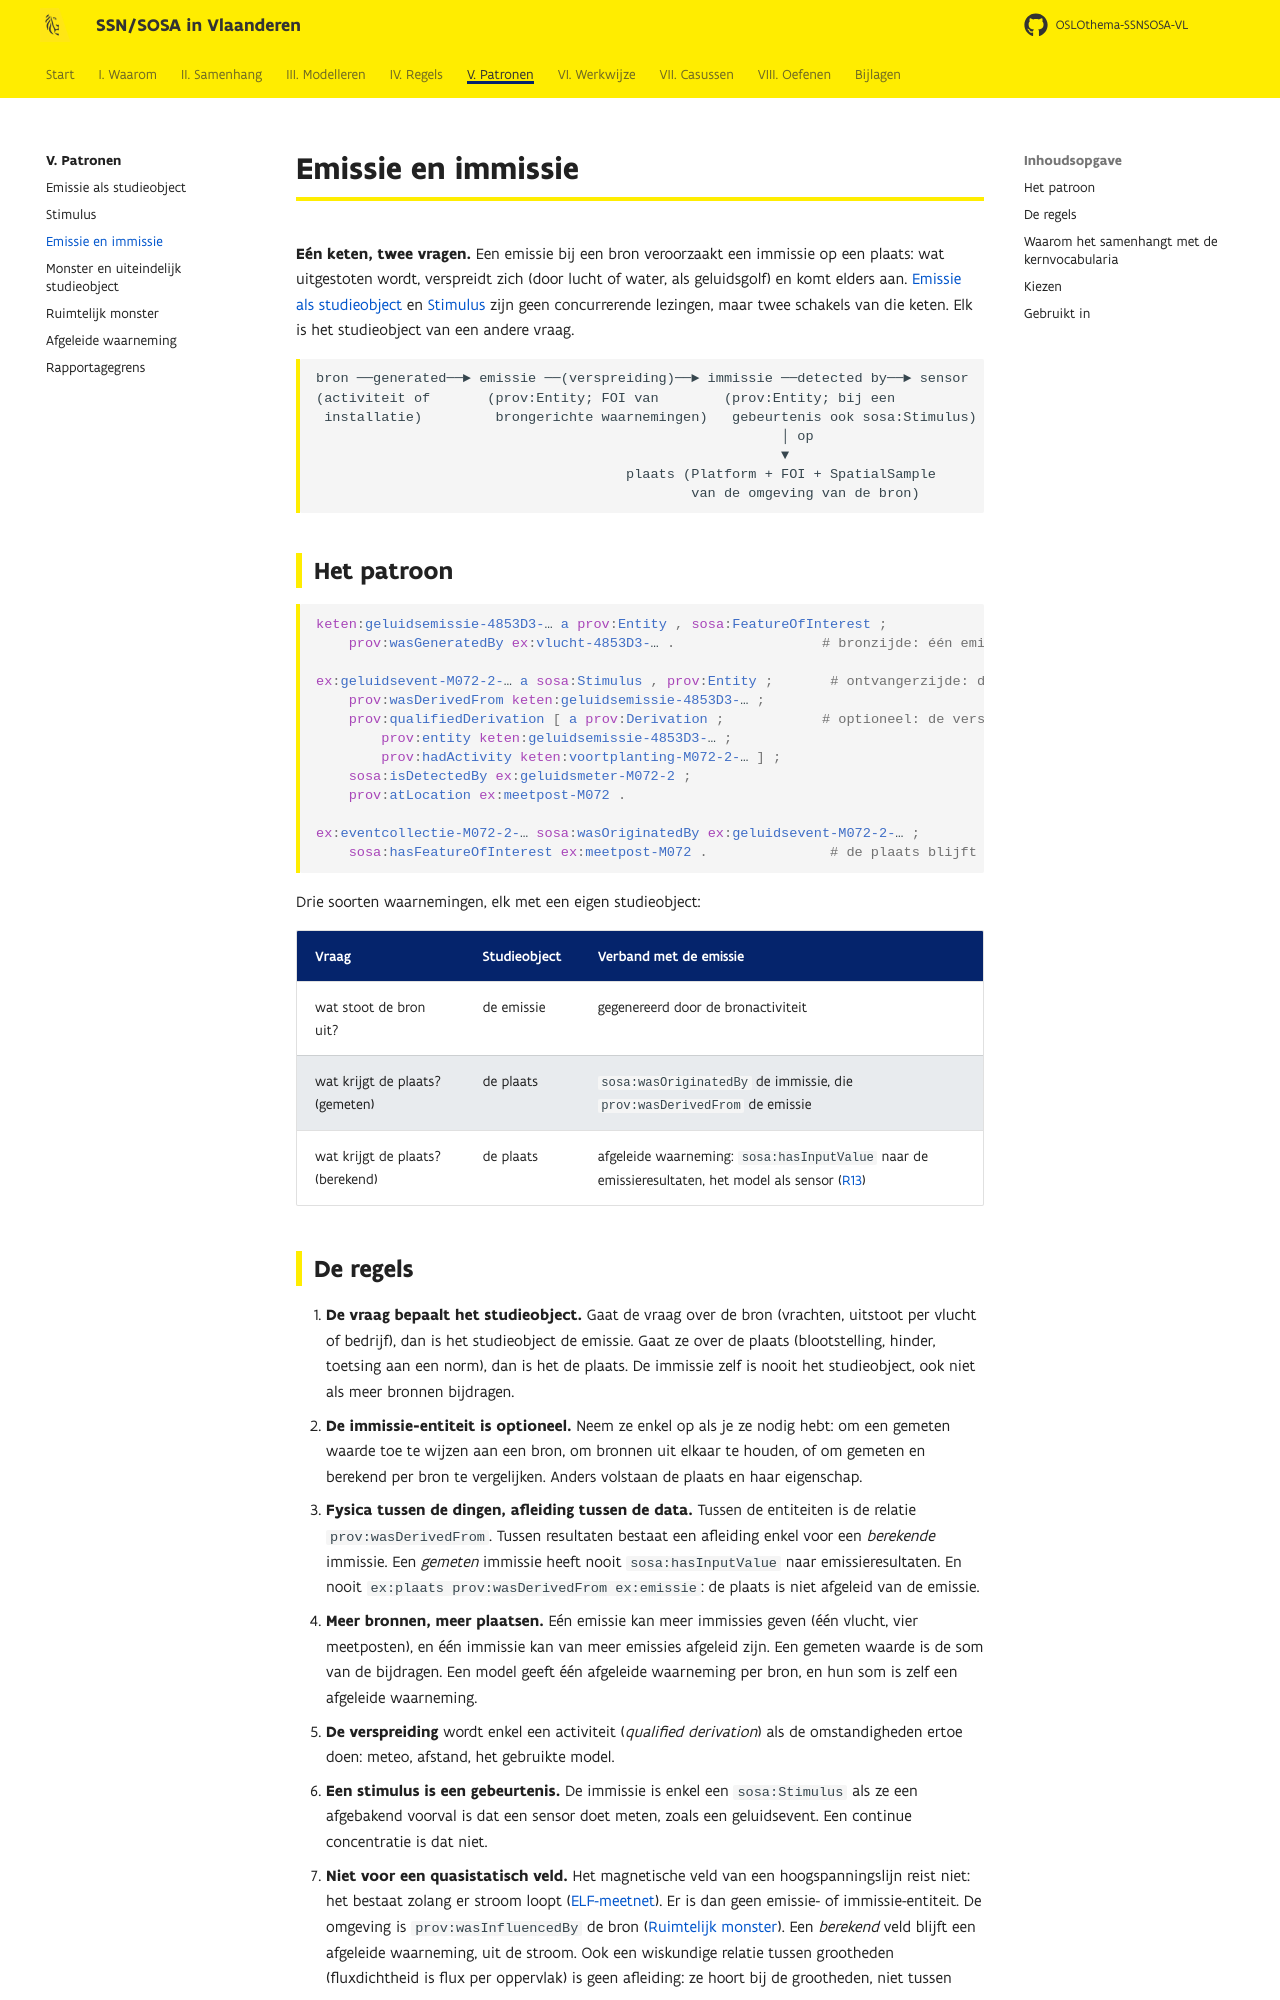

repository: Informatievlaanderen/OSLOthema-SSNSOSA-VL · page: patronen/emissie-immissie/index.html · generator: mkdocs

# Emissie en immissie

**Eén keten, twee vragen.** Een emissie bij een bron veroorzaakt een immissie op een plaats: wat
uitgestoten wordt, verspreidt zich (door lucht of water, als geluidsgolf) en komt elders aan.
[Emissie als studieobject](emissie.md) en [Stimulus](stimulus.md) zijn geen concurrerende lezingen,
maar twee schakels van die keten. Elk is het studieobject van een andere vraag.

```
bron ──generated──► emissie ──(verspreiding)──► immissie ──detected by──► sensor
(activiteit of       (prov:Entity; FOI van        (prov:Entity; bij een
 installatie)         brongerichte waarnemingen)   gebeurtenis ook sosa:Stimulus)
                                                         │ op
                                                         ▼
                                      plaats (Platform + FOI + SpatialSample
                                              van de omgeving van de bron)
```

## Het patroon

```turtle
keten:geluidsemissie-4853D3-… a prov:Entity , sosa:FeatureOfInterest ;
    prov:wasGeneratedBy ex:vlucht-4853D3-… .                  # bronzijde: één emissie per vlucht

ex:geluidsevent-M072-2-… a sosa:Stimulus , prov:Entity ;       # ontvangerzijde: de immissie
    prov:wasDerivedFrom keten:geluidsemissie-4853D3-… ;
    prov:qualifiedDerivation [ a prov:Derivation ;            # optioneel: de verspreiding
        prov:entity keten:geluidsemissie-4853D3-… ;
        prov:hadActivity keten:voortplanting-M072-2-… ] ;
    sosa:isDetectedBy ex:geluidsmeter-M072-2 ;
    prov:atLocation ex:meetpost-M072 .

ex:eventcollectie-M072-2-… sosa:wasOriginatedBy ex:geluidsevent-M072-2-… ;
    sosa:hasFeatureOfInterest ex:meetpost-M072 .               # de plaats blijft het studieobject
```

Drie soorten waarnemingen, elk met een eigen studieobject:

| Vraag | Studieobject | Verband met de emissie |
|---|---|---|
| wat stoot de bron uit? | de emissie | gegenereerd door de bronactiviteit |
| wat krijgt de plaats? (gemeten) | de plaats | `sosa:wasOriginatedBy` de immissie, die `prov:wasDerivedFrom` de emissie |
| wat krijgt de plaats? (berekend) | de plaats | afgeleide waarneming: `sosa:hasInputValue` naar de emissieresultaten, het model als sensor ([R13](../regels/r13.md)) |
